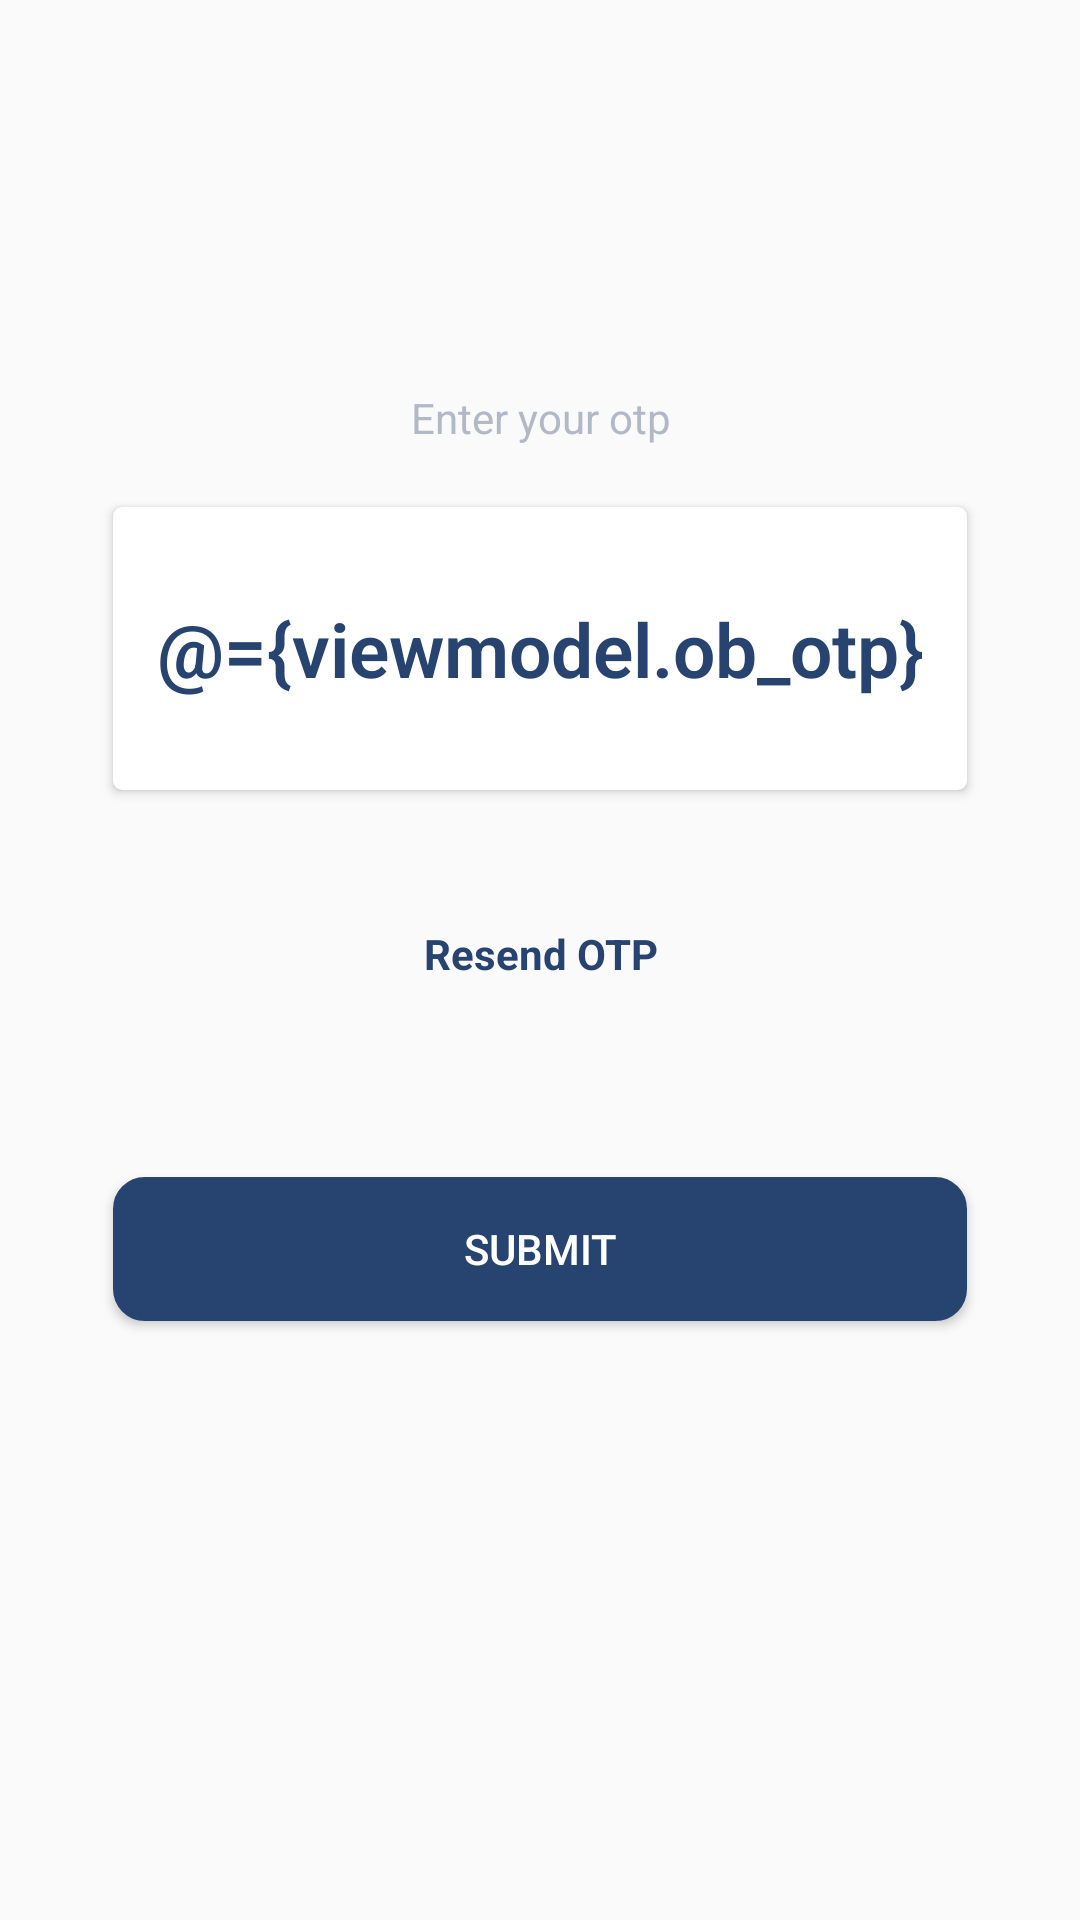

The Android layout XML behind this screen, and the referenced resources:
<!-- AndroidManifest.xml: application theme AppTheme -->
<!-- res/layout/activity_signup_otp.xml -->
<?xml version="1.0" encoding="utf-8"?>
<layout xmlns:android="http://schemas.android.com/apk/res/android"
    xmlns:app="http://schemas.android.com/apk/res-auto">

    <data>
        <variable
            name="viewmodel"
            type="com.finwin.travancore.traviz.sign_up.otp.SignupOtpViewmodel" />
    </data>

    <androidx.constraintlayout.widget.ConstraintLayout
        android:layout_width="match_parent"
        android:layout_height="match_parent"
        android:orientation="vertical"
        android:paddingBottom="60dp">

        <androidx.core.widget.NestedScrollView
            android:layout_width="match_parent"
            android:layout_height="match_parent"
            android:scrollbars="none"
            app:layout_constraintBottom_toBottomOf="parent"
            app:layout_constraintEnd_toEndOf="parent"
            app:layout_constraintStart_toStartOf="parent"
            app:layout_constraintTop_toTopOf="parent">

            <LinearLayout
                android:layout_width="match_parent"
                android:layout_height="wrap_content"
                android:layout_gravity="center"
                android:orientation="vertical">

                <TextView
                    android:layout_width="match_parent"
                    android:layout_height="wrap_content"
                    android:layout_marginTop="10dp"
                    android:layout_marginBottom="-5dp"
                    android:gravity="center"
                    android:text="Enter your otp"
                    android:textColor="@color/grey_two" />

                <LinearLayout
                    android:layout_width="match_parent"
                    android:layout_height="wrap_content"
                    android:layout_marginTop="10dp"
                    android:gravity="center_horizontal"
                    android:orientation="vertical">

                    <androidx.cardview.widget.CardView
                        android:layout_width="match_parent"
                        android:layout_height="94.3dp"
                        android:layout_marginLeft="37.7dp"
                        android:layout_marginTop="15dp"
                        android:layout_marginRight="37.7dp"
                        android:elevation="5dp"
                        app:cardCornerRadius="3dp">

                        <LinearLayout
                            android:layout_width="match_parent"
                            android:layout_height="match_parent"
                            android:orientation="vertical">

                            <LinearLayout
                                android:layout_width="match_parent"
                                android:layout_height="match_parent"
                                android:gravity="center"
                                android:orientation="horizontal">

                                <EditText
                                    android:id="@+id/edt_signup_otp"
                                    android:layout_width="match_parent"
                                    android:layout_height="match_parent"
                                    android:layout_marginStart="13.3dp"
                                    android:layout_marginEnd="13.3dp"
                                    android:background="@color/transparent"
                                    android:fontFamily="sans-serif-light"
                                    android:gravity="center"
                                    android:hint="OTP"
                                    android:inputType="numberDecimal"
                                    android:text="@={viewmodel.ob_otp}"
                                    android:textColor="@color/colorPrimaryDark"
                                    android:textColorHint="@color/geryTxt_hint"
                                    android:textSize="25sp"
                                    android:textStyle="bold" />
                            </LinearLayout>
                        </LinearLayout>
                    </androidx.cardview.widget.CardView>

                    <TextView
                        android:onClick="@{viewmodel::clickResentOtp}"
                        android:id="@+id/tv_signup_resend_otp"
                        android:layout_width="wrap_content"
                        android:layout_height="wrap_content"
                        android:layout_marginTop="35dp"
                        android:layout_marginBottom="35dp"
                        android:gravity="center"
                        android:paddingStart="20dp"
                        android:paddingLeft="20dp"
                        android:paddingTop="10dp"
                        android:paddingEnd="20dp"
                        android:paddingRight="20dp"
                        android:paddingBottom="10dp"
                        android:text="Resend OTP"
                        android:textColor="@color/colorPrimaryDark"
                        android:textStyle="bold" />

                    <Button
                        android:onClick="@{viewmodel::clickSubmit}"
                        android:id="@+id/btn_signup_sbmt"
                        android:layout_width="match_parent"
                        android:layout_height="wrap_content"
                        android:layout_gravity="center"
                        android:layout_marginLeft="37.7dp"
                        android:layout_marginTop="20dp"
                        android:layout_marginRight="37.7dp"
                        android:layout_marginBottom="20dp"
                        android:background="@drawable/blue_rect"
                        android:gravity="center"
                        android:paddingLeft="60dp"
                        android:paddingRight="60dp"
                        android:text="Submit"
                        android:textColor="@color/white"
                        android:textSize="14dp" />

                </LinearLayout>
            </LinearLayout>

        </androidx.core.widget.NestedScrollView>

    </androidx.constraintlayout.widget.ConstraintLayout>
</layout>
<!-- resources referenced by this layout -->
<resources>
  <color name="colorPrimaryDark">#27436F</color>
  <color name="geryTxt_hint">#e0e2e6</color>
  <color name="grey_two">#b2b9c6</color>
  <color name="transparent">#00000000</color>
  <color name="white">#ffffff</color>
  <!-- drawable blue_rect (drawable) -->
  <?xml version="1.0" encoding="UTF-8"?>
  <shape xmlns:android="http://schemas.android.com/apk/res/android"
      android:id="@+id/listview_background_shape">
      <stroke
          android:width="2dp"
          android:color="@color/colorPrimaryDark" />
  
      <corners android:radius="9.6dp" />
      <solid android:color="@color/colorPrimaryDark" />
  </shape>
  <style name="AppTheme" parent="Theme.AppCompat.Light.NoActionBar">
          
          <item name="colorPrimary">@color/colorPrimary</item>
          <item name="colorPrimaryDark">@color/colorPrimaryDark</item>
          <item name="colorAccent">@color/colorAccent</item>
          
          
      </style>
  <color name="colorPrimary">#27436F</color>
  <color name="colorAccent">#fff</color>
</resources>
